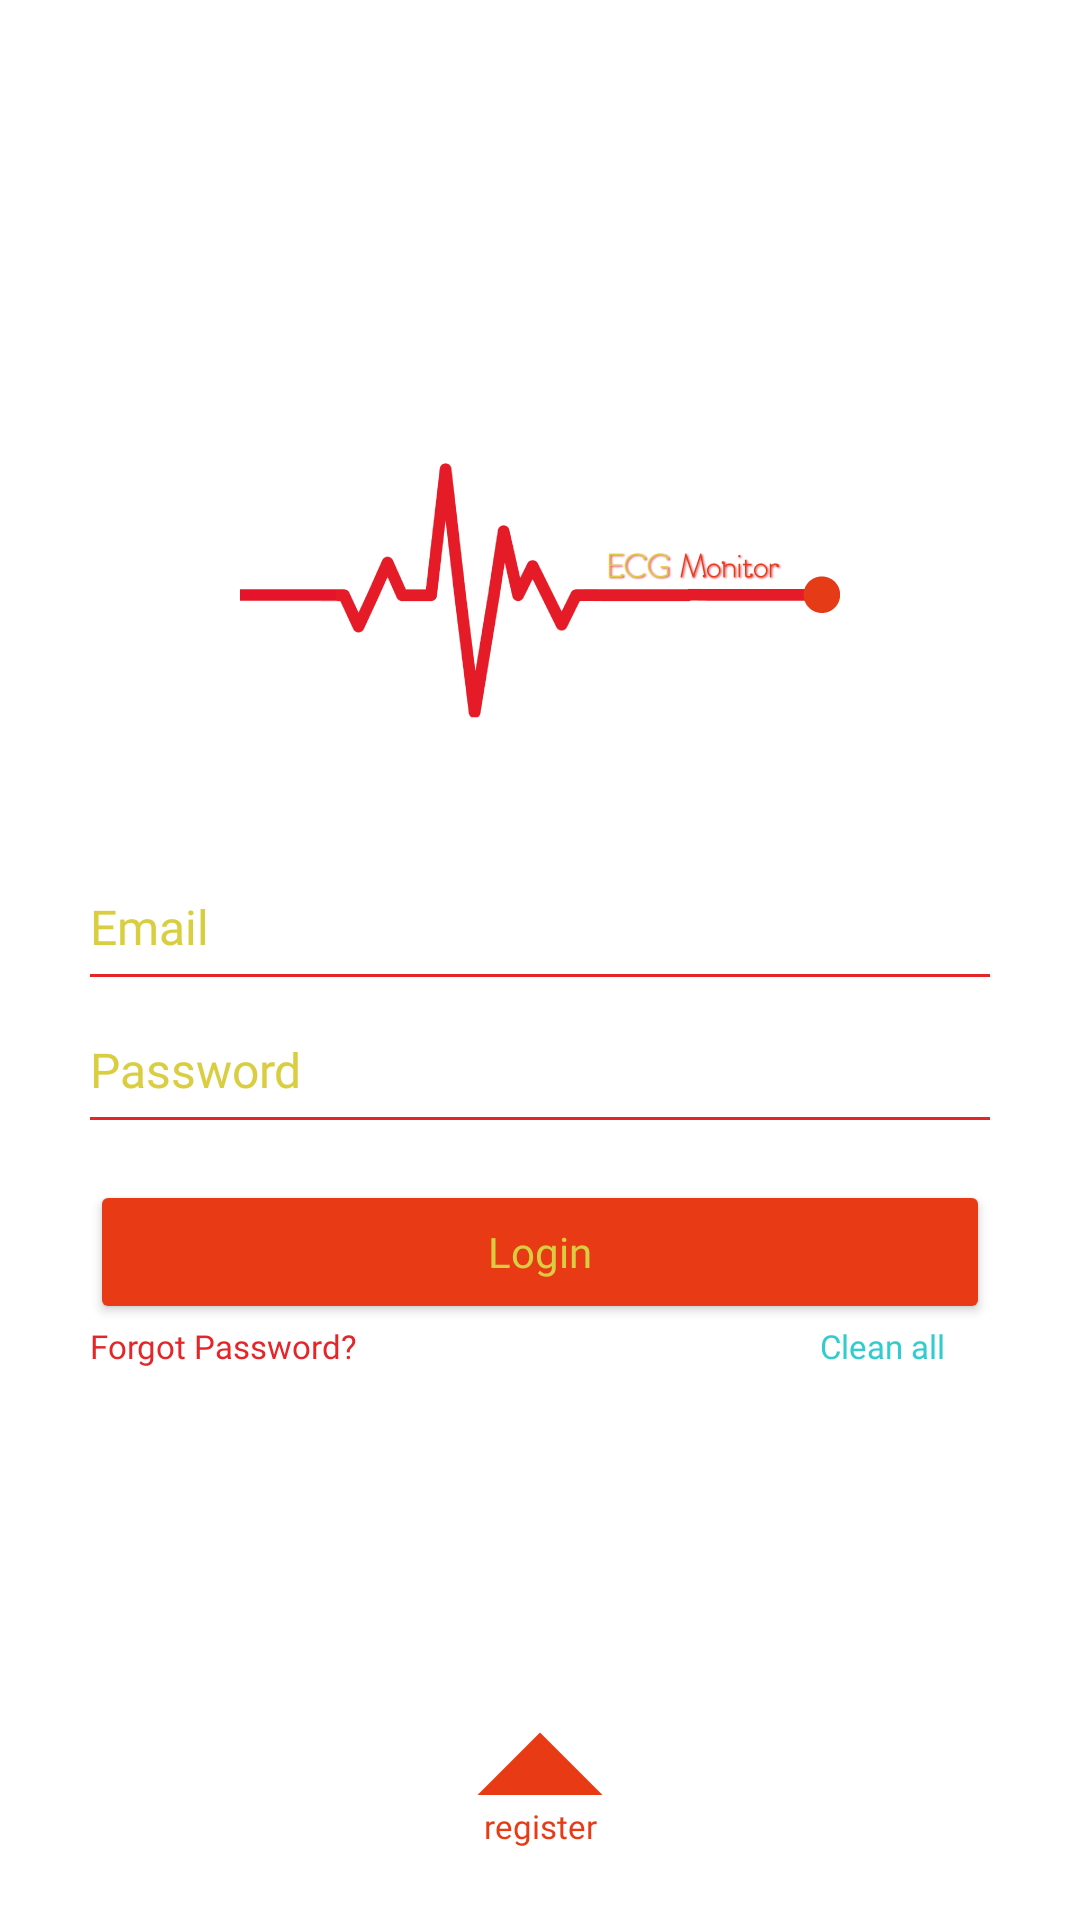

Layout XML and referenced resources for this Android screen:
<!-- AndroidManifest.xml: application theme Theme.Licenta -->
<!-- res/layout/fragment_login.xml -->
<?xml version="1.0" encoding="utf-8"?>
<androidx.constraintlayout.widget.ConstraintLayout xmlns:android="http://schemas.android.com/apk/res/android"
    xmlns:app="http://schemas.android.com/apk/res-auto"
    xmlns:tools="http://schemas.android.com/tools"
    android:layout_width="match_parent"
    android:layout_height="match_parent"
    android:background="@color/white"
    tools:context=".fragments.LoginFragment">


    <ImageView
        android:id="@+id/top_image"
        android:layout_width="match_parent"
        android:layout_height="wrap_content"
        android:layout_marginBottom="30dp"
        android:contentDescription="@string/bubble_top"
        android:src="@drawable/background_top"
        app:layout_constraintBottom_toTopOf="@id/login_image"
        app:layout_constraintEnd_toEndOf="parent"
        app:layout_constraintStart_toStartOf="parent">

    </ImageView>


    <ImageView
        android:id="@+id/login_image"
        android:layout_width="200dp"
        android:layout_height="200dp"
        android:contentDescription="@string/main_logo"
        android:src="@drawable/logo_ecg"
        app:layout_constraintBottom_toTopOf="@+id/input_email"
        app:layout_constraintEnd_toEndOf="parent"
        app:layout_constraintStart_toStartOf="parent">

    </ImageView>

    <EditText
        android:id="@+id/input_password"
        android:layout_width="0dp"
        android:layout_height="wrap_content"
        android:layout_marginTop="5dp"
        android:background="@null"
        android:fontFamily="@font/firacode_regular"
        android:hint="@string/login_password"
        android:importantForAutofill="no"
        android:inputType="textPassword"
        android:textColor="@color/app_orange"
        android:textColorHint="@color/app_yellow"
        android:textSize="16sp"

        app:layout_constraintBottom_toBottomOf="parent"
        app:layout_constraintEnd_toEndOf="@id/description_line"
        app:layout_constraintStart_toStartOf="@id/description_line"
        app:layout_constraintTop_toBottomOf="@id/top_image">

    </EditText>

    <View
        android:id="@+id/description_line"
        android:layout_width="300dp"
        android:layout_height="1dp"
        android:layout_marginTop="5dp"
        android:background="@color/app_red"
        app:layout_constraintEnd_toEndOf="parent"
        app:layout_constraintStart_toStartOf="parent"
        app:layout_constraintTop_toBottomOf="@+id/input_password" />

    <View
        android:id="@+id/name_line"
        android:layout_width="300dp"
        android:layout_height="1dp"
        android:layout_marginBottom="20dp"
        android:background="@color/app_red"
        app:layout_constraintBottom_toTopOf="@+id/input_password"
        app:layout_constraintEnd_toEndOf="parent"
        app:layout_constraintStart_toStartOf="parent" />

    <EditText
        android:id="@+id/input_email"
        android:layout_width="0dp"
        android:layout_height="wrap_content"
        android:layout_marginBottom="5dp"
        android:background="@null"
        android:fontFamily="@font/firacode_regular"
        android:hint="@string/login_mail"
        android:importantForAutofill="no"
        android:inputType="textEmailSubject"
        android:textColor="@color/app_orange"
        android:textColorHint="@color/app_yellow"
        android:textSize="16sp"
        app:layout_constraintBottom_toTopOf="@+id/name_line"
        app:layout_constraintEnd_toEndOf="@id/name_line"
        app:layout_constraintStart_toStartOf="@id/name_line">

    </EditText>

    <Button
        android:id="@+id/login_btn"
        android:layout_width="300dp"
        android:layout_height="wrap_content"
        android:layout_marginTop="20dp"
        android:backgroundTint="@color/app_orange"
        android:fontFamily="@font/firacode_semibold"
        android:text="@string/login_bt"
        android:textAllCaps="false"
        android:textColor="@color/app_yellow"
        android:textSize="14sp"
        app:cornerRadius="16dp"
        app:layout_constraintEnd_toEndOf="parent"
        app:layout_constraintStart_toStartOf="parent"
        app:layout_constraintTop_toBottomOf="@+id/description_line">


    </Button>

    <TextView
        android:id="@+id/sign_up_tView"
        android:layout_width="wrap_content"
        android:layout_height="wrap_content"
        android:layout_marginBottom="24dp"
        android:fontFamily="@font/firacode_light"
        android:text="@string/login_register_title"
        android:textColor="@color/app_orange"
        android:textSize="11sp"

        app:layout_constraintBottom_toBottomOf="parent"
        app:layout_constraintEnd_toEndOf="parent"
        app:layout_constraintStart_toStartOf="parent">

    </TextView>

    <ImageView
        android:id="@+id/login_to_rView"
        android:layout_width="wrap_content"
        android:layout_height="wrap_content"
        android:contentDescription="@string/login_ic_register"
        android:src="@drawable/ic_up_arrow"
        app:layout_constraintBottom_toBottomOf="parent"

        app:layout_constraintEnd_toEndOf="parent"
        app:layout_constraintStart_toStartOf="parent">

    </ImageView>

    <TextView
        android:id="@+id/clean_tView"
        android:layout_width="0dp"
        android:layout_height="wrap_content"
        android:layout_marginEnd="15dp"
        android:fontFamily="@font/firacode_light"
        android:minHeight="50dp"
        android:text="@string/login_clean"
        android:textColor="@color/app_blue"
        android:textSize="11sp"


        app:layout_constraintEnd_toEndOf="@+id/login_btn"
        app:layout_constraintTop_toBottomOf="@id/login_btn"
        tools:ignore="TouchTargetSizeCheck">

    </TextView>

    <TextView
        android:id="@+id/forgotten_tView"
        android:layout_width="0dp"
        android:layout_height="wrap_content"
        android:layout_marginEnd="15dp"
        android:fontFamily="@font/firacode_semibold"
        android:minHeight="50dp"
        android:text="@string/login_forgotten_txt"
        android:textColor="@color/app_red"
        android:textSize="11sp"


        app:layout_constraintStart_toStartOf="@+id/login_btn"
        app:layout_constraintTop_toBottomOf="@id/login_btn"
        tools:ignore="TouchTargetSizeCheck">

    </TextView>

    <com.wang.avi.AVLoadingIndicatorView
        android:id="@+id/progress_bar"
        style="@style/AVLoadingIndicatorView.Small"
        android:layout_width="80dp"
        android:layout_height="80dp"
        android:visibility="gone"
        app:indicatorColor="@color/app_orange"
        app:indicatorName="BallPulseIndicator"
        app:layout_constraintEnd_toEndOf="parent"
        app:layout_constraintStart_toStartOf="parent"
        app:layout_constraintTop_toBottomOf="@+id/forgotten_tView" />

</androidx.constraintlayout.widget.ConstraintLayout>
<!-- resources referenced by this layout -->
<resources>
  <color name="app_blue">#33CCCC</color>
  <color name="app_orange">#E83A14</color>
  <color name="app_red">#E52528</color>
  <color name="app_yellow">#D9CE3F</color>
  <color name="white">#FFFFFFFF</color>
  <!-- drawable background_top: png bitmap (drawable-v24, 7907 bytes) -->
  <!-- drawable ic_up_arrow (drawable) -->
  <vector android:height="100dp" android:tint="#E83A14"
      android:viewportHeight="24" android:viewportWidth="24"
      android:width="100dp" xmlns:android="http://schemas.android.com/apk/res/android">
      <path android:fillColor="@android:color/white" android:pathData="M7,14l5,-5 5,5z"/>
  </vector>
  <!-- drawable logo_ecg: png bitmap (drawable-v24, 16640 bytes) -->
  <string name="bubble_top">Bubble top</string>
  <string name="login_bt">Login</string>
  <string name="login_clean">Clean all</string>
  <string name="login_forgotten_txt">Forgot Password?</string>
  <string name="login_ic_register">Register</string>
  <string name="login_mail">Email</string>
  <string name="login_password">Password</string>
  <string name="login_register_title">register</string>
  <string name="main_logo">Logo</string>
  <style name="Theme.Licenta" parent="Theme.MaterialComponents.DayNight.NoActionBar">
          
          <item name="colorPrimary">@color/app_red</item>
          <item name="colorPrimaryVariant">@color/app_red</item>
          <item name="colorOnPrimary">@color/white</item>
          
          <item name="colorSecondary">@color/app_orange</item>
          <item name="colorSecondaryVariant">@color/app_orange</item>
          <item name="colorOnSecondary">@color/white</item>
          
          <item name="android:statusBarColor" tools:targetApi="l">?attr/colorPrimaryVariant</item>
          
      </style>
</resources>
